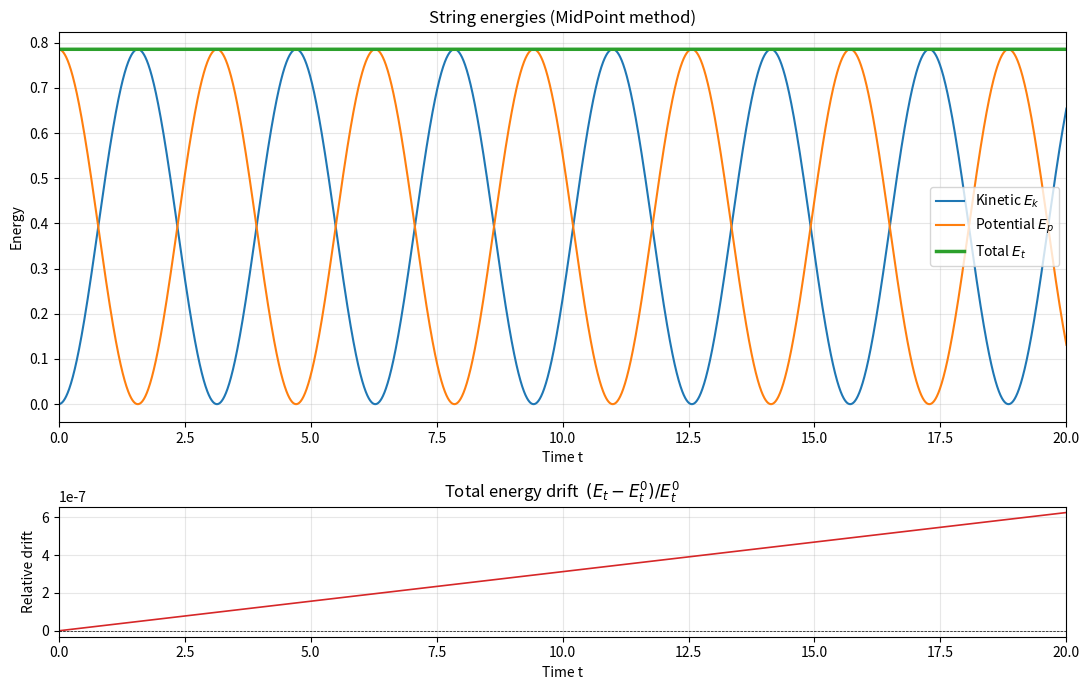
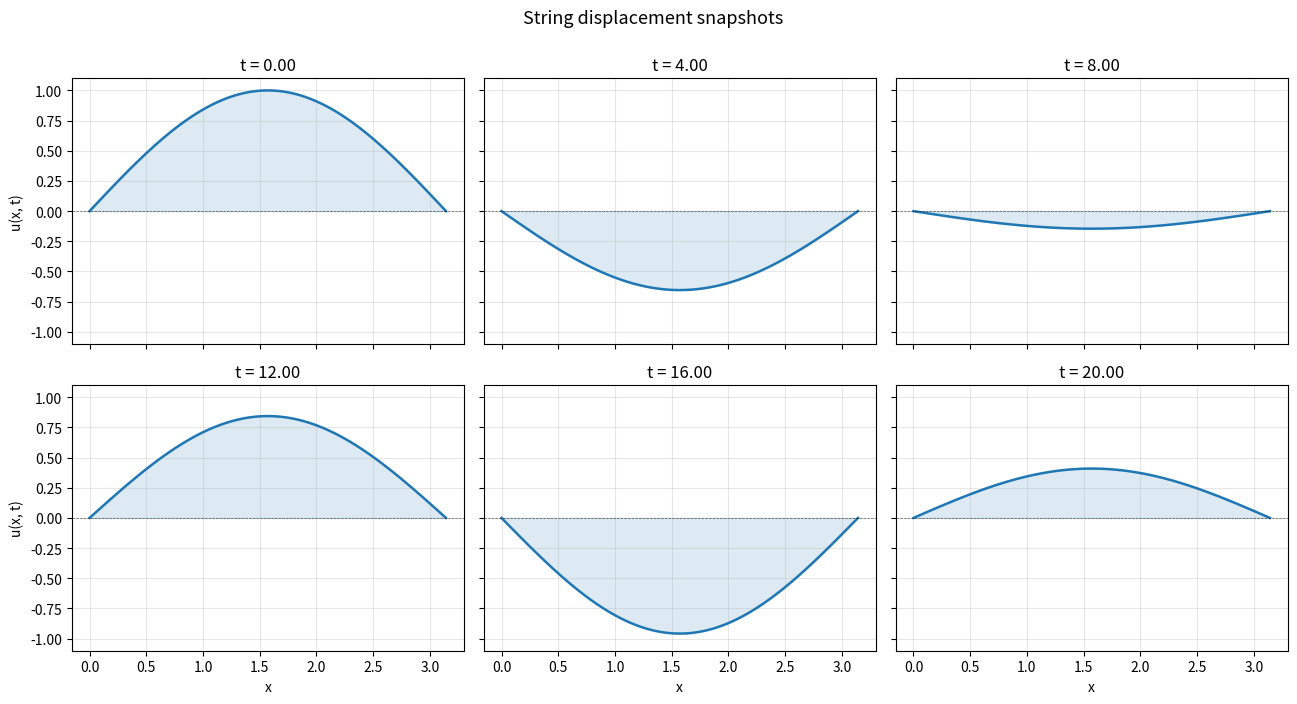
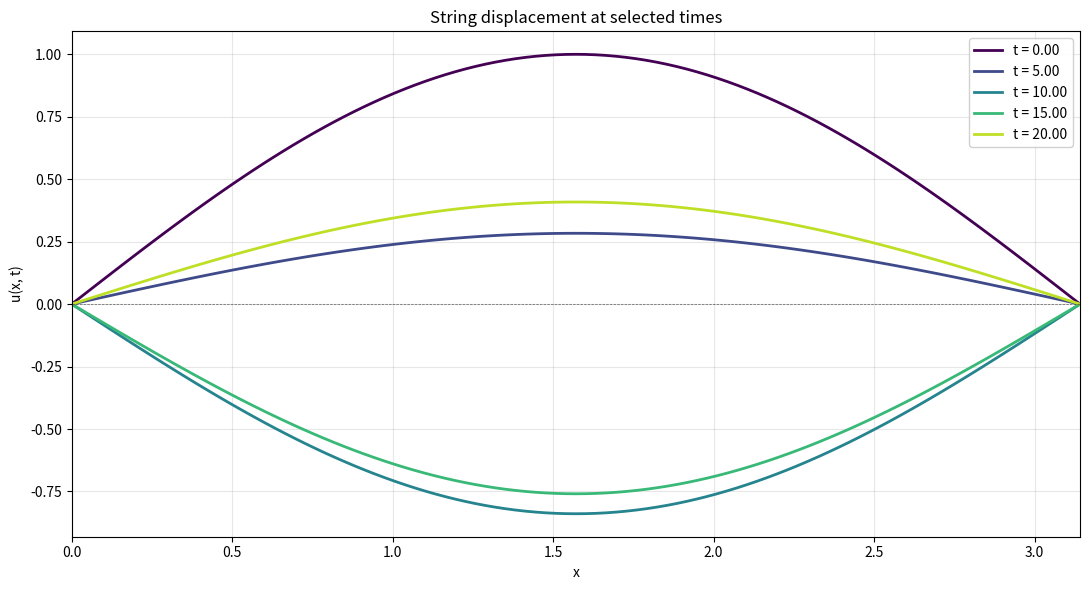
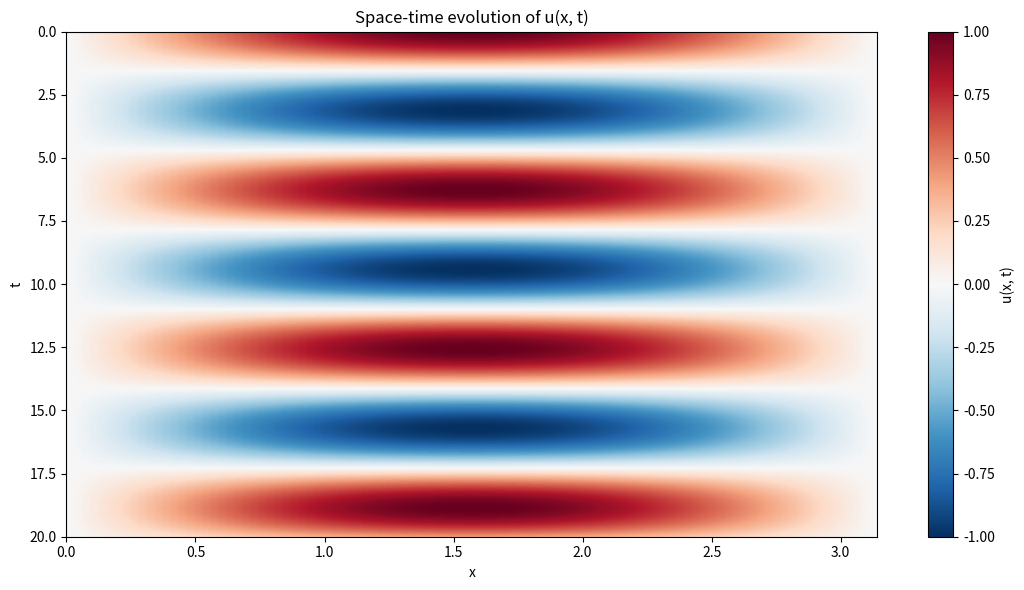
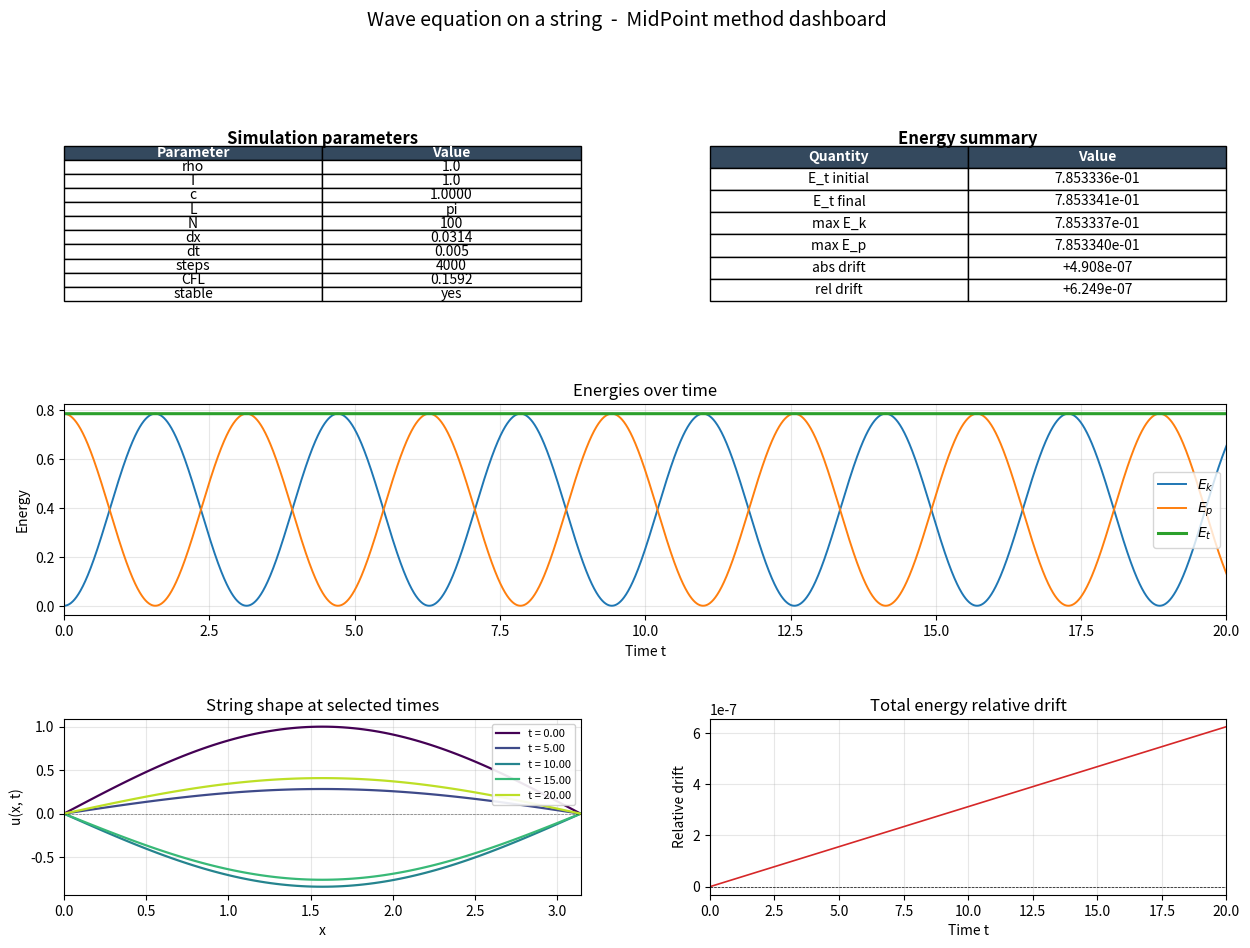

The script that saved these images, in order:
"""1D wave equation on a string solved with the MidPoint method."""

import numpy as np
import matplotlib.pyplot as plt
from matplotlib.gridspec import GridSpec


# Physical and numerical parameters
RHO = 1.0
T = 1.0
L = np.pi
N = 100
DT = 0.005
N_STEPS = 4000
C = np.sqrt(T / RHO)
DX = L / N


# Acceleration from the discretized wave equation
def acceleration(u):
    a = np.zeros_like(u)
    a[1:-1] = C ** 2 * (u[2:] - 2 * u[1:-1] + u[:-2]) / DX ** 2
    return a


# Single MidPoint integration step for du/dt = v, dv/dt = a(u)
def midpoint_step(u, v, dt):
    a1 = acceleration(u)
    u_mid = u + v * (dt / 2.0)
    v_mid = v + a1 * (dt / 2.0)
    a2 = acceleration(u_mid)
    u_new = u + v_mid * dt
    v_new = v + a2 * dt
    u_new[0] = 0.0
    u_new[-1] = 0.0
    v_new[0] = 0.0
    v_new[-1] = 0.0
    return u_new, v_new


# Discrete kinetic energy
def kinetic_energy(v):
    return RHO * DX / 2.0 * np.sum(v[1:-1] ** 2)


# Discrete potential energy
def potential_energy(u):
    du = np.diff(u)
    return T / (2.0 * DX) * np.sum(du ** 2)


# CFL stability check
def check_stability(dt):
    cfl = C * dt / DX
    return cfl, cfl <= 1.0


# Run the full simulation and collect history
def run_simulation():
    x = np.linspace(0.0, L, N + 1)
    u = np.sin(x)
    v = np.zeros_like(u)
    u[0] = u[-1] = 0.0

    times = np.zeros(N_STEPS + 1)
    Ek_hist = np.zeros(N_STEPS + 1)
    Ep_hist = np.zeros(N_STEPS + 1)
    Et_hist = np.zeros(N_STEPS + 1)
    u_hist = np.zeros((N_STEPS + 1, N + 1))

    Ek_hist[0] = kinetic_energy(v)
    Ep_hist[0] = potential_energy(u)
    Et_hist[0] = Ek_hist[0] + Ep_hist[0]
    u_hist[0] = u

    for n in range(1, N_STEPS + 1):
        u, v = midpoint_step(u, v, DT)
        times[n] = n * DT
        Ek_hist[n] = kinetic_energy(v)
        Ep_hist[n] = potential_energy(u)
        Et_hist[n] = Ek_hist[n] + Ep_hist[n]
        u_hist[n] = u

    return x, times, u_hist, Ek_hist, Ep_hist, Et_hist


# Energy plot with relative drift on a secondary axis
def plot_energies(times, Ek, Ep, Et, path):
    fig, (ax1, ax2) = plt.subplots(2, 1, figsize=(11, 7),
                                   gridspec_kw={"height_ratios": [3, 1]})

    ax1.plot(times, Ek, label="Kinetic $E_k$", color="#1f77b4", linewidth=1.5)
    ax1.plot(times, Ep, label="Potential $E_p$", color="#ff7f0e", linewidth=1.5)
    ax1.plot(times, Et, label="Total $E_t$", color="#2ca02c", linewidth=2.5)
    ax1.set_xlabel("Time t")
    ax1.set_ylabel("Energy")
    ax1.set_title("String energies (MidPoint method)")
    ax1.legend(loc="center right")
    ax1.grid(True, alpha=0.3)
    ax1.margins(x=0)

    drift = (Et - Et[0]) / Et[0]
    ax2.plot(times, drift, color="#d62728", linewidth=1.2)
    ax2.axhline(0, color="black", linewidth=0.5, linestyle="--")
    ax2.set_xlabel("Time t")
    ax2.set_ylabel("Relative drift")
    ax2.set_title("Total energy drift  $(E_t - E_t^0) / E_t^0$")
    ax2.grid(True, alpha=0.3)
    ax2.margins(x=0)
    ax2.ticklabel_format(axis="y", style="sci", scilimits=(0, 0))

    plt.tight_layout()
    plt.savefig(path, dpi=120)
    plt.close()


# String snapshots arranged in a clean grid (no overlap)
def plot_snapshots_grid(x, times, u_hist, path):
    n_snap = 6
    indices = np.linspace(0, len(times) - 1, n_snap).astype(int)

    fig, axes = plt.subplots(2, 3, figsize=(13, 7), sharex=True, sharey=True)
    y_max = np.max(np.abs(u_hist)) * 1.1

    for ax, idx in zip(axes.flat, indices):
        ax.plot(x, u_hist[idx], color="#1f77b4", linewidth=1.8)
        ax.fill_between(x, u_hist[idx], alpha=0.15, color="#1f77b4")
        ax.axhline(0, color="black", linewidth=0.5, linestyle="--", alpha=0.6)
        ax.set_title(f"t = {times[idx]:.2f}")
        ax.set_ylim(-y_max, y_max)
        ax.grid(True, alpha=0.3)

    for ax in axes[-1, :]:
        ax.set_xlabel("x")
    for ax in axes[:, 0]:
        ax.set_ylabel("u(x, t)")

    fig.suptitle("String displacement snapshots", fontsize=13, y=1.0)
    plt.tight_layout()
    plt.savefig(path, dpi=120)
    plt.close()


# Combined snapshot lines on one axis with viridis colors
def plot_snapshots_overlay(x, times, u_hist, path):
    n_snap = 5
    indices = np.linspace(0, len(times) - 1, n_snap).astype(int)
    cmap = plt.cm.viridis(np.linspace(0, 0.9, n_snap))

    plt.figure(figsize=(11, 6))
    for color, idx in zip(cmap, indices):
        plt.plot(x, u_hist[idx], color=color, linewidth=2,
                 label=f"t = {times[idx]:.2f}")
    plt.axhline(0, color="black", linewidth=0.5, linestyle="--", alpha=0.6)
    plt.xlabel("x")
    plt.ylabel("u(x, t)")
    plt.title("String displacement at selected times")
    plt.legend(loc="upper right", framealpha=0.9)
    plt.grid(True, alpha=0.3)
    plt.margins(x=0)
    plt.tight_layout()
    plt.savefig(path, dpi=120)
    plt.close()


# Space-time heatmap
def plot_heatmap(x, times, u_hist, path):
    plt.figure(figsize=(11, 6))
    extent = [x[0], x[-1], times[-1], times[0]]
    im = plt.imshow(u_hist, aspect="auto", extent=extent, cmap="RdBu_r")
    plt.colorbar(im, label="u(x, t)")
    plt.xlabel("x")
    plt.ylabel("t")
    plt.title("Space-time evolution of u(x, t)")
    plt.tight_layout()
    plt.savefig(path, dpi=120)
    plt.close()


# Numerical summary table rendered as a figure
def plot_summary_table(times, Ek, Ep, Et, cfl, path):
    sample_idx = np.linspace(0, len(times) - 1, 11).astype(int)
    rows = []
    for idx in sample_idx:
        rows.append([
            f"{times[idx]:.3f}",
            f"{Ek[idx]:.6f}",
            f"{Ep[idx]:.6f}",
            f"{Et[idx]:.6f}",
            f"{(Et[idx] - Et[0]) / Et[0]:+.3e}",
        ])

    fig, ax = plt.subplots(figsize=(11, 6))
    ax.axis("off")

    title = (f"Simulation summary  |  rho={RHO}, T={T}, c={C:.3f}, "
             f"L=pi, N={N}, dx={DX:.4f}, dt={DT}, CFL={cfl:.4f}")
    ax.set_title(title, fontsize=11, pad=18)

    col_labels = ["t", "E_k", "E_p", "E_t", "Relative drift"]
    table = ax.table(cellText=rows, colLabels=col_labels,
                     loc="center", cellLoc="center")
    table.auto_set_font_size(False)
    table.set_fontsize(10)
    table.scale(1.0, 1.6)

    for j in range(len(col_labels)):
        cell = table[(0, j)]
        cell.set_facecolor("#34495e")
        cell.set_text_props(color="white", fontweight="bold")

    for i in range(1, len(rows) + 1):
        for j in range(len(col_labels)):
            cell = table[(i, j)]
            cell.set_facecolor("#f7f9fc" if i % 2 == 0 else "#ffffff")

    plt.tight_layout()
    plt.savefig(path, dpi=120, bbox_inches="tight")
    plt.close()


# Combined dashboard: parameters, energies, displacement, drift in one figure
def plot_dashboard(x, times, u_hist, Ek, Ep, Et, cfl, path):
    fig = plt.figure(figsize=(15, 10))
    gs = GridSpec(3, 2, figure=fig, hspace=0.55, wspace=0.25,
                  height_ratios=[1, 1.2, 1])

    # Parameters panel
    ax_par = fig.add_subplot(gs[0, 0])
    ax_par.axis("off")
    params = [
        ["rho", f"{RHO}"],
        ["T", f"{T}"],
        ["c", f"{C:.4f}"],
        ["L", "pi"],
        ["N", f"{N}"],
        ["dx", f"{DX:.4f}"],
        ["dt", f"{DT}"],
        ["steps", f"{N_STEPS}"],
        ["CFL", f"{cfl:.4f}"],
        ["stable", "yes" if cfl <= 1 else "no"],
    ]
    tbl = ax_par.table(cellText=params, colLabels=["Parameter", "Value"],
                       loc="center", cellLoc="center", bbox=[0.0, 0.0, 1.0, 0.88])
    tbl.auto_set_font_size(False)
    tbl.set_fontsize(10)
    for j in range(2):
        tbl[(0, j)].set_facecolor("#34495e")
        tbl[(0, j)].set_text_props(color="white", fontweight="bold")
    ax_par.text(0.5, 0.97, "Simulation parameters", ha="center", va="top",
                fontsize=12, fontweight="bold", transform=ax_par.transAxes)

    # Energy summary panel
    ax_es = fig.add_subplot(gs[0, 1])
    ax_es.axis("off")
    e_summary = [
        ["E_t initial", f"{Et[0]:.6e}"],
        ["E_t final", f"{Et[-1]:.6e}"],
        ["max E_k", f"{Ek.max():.6e}"],
        ["max E_p", f"{Ep.max():.6e}"],
        ["abs drift", f"{(Et[-1] - Et[0]):+.3e}"],
        ["rel drift", f"{(Et[-1] - Et[0]) / Et[0]:+.3e}"],
    ]
    tbl2 = ax_es.table(cellText=e_summary, colLabels=["Quantity", "Value"],
                       loc="center", cellLoc="center", bbox=[0.0, 0.0, 1.0, 0.88])
    tbl2.auto_set_font_size(False)
    tbl2.set_fontsize(10)
    for j in range(2):
        tbl2[(0, j)].set_facecolor("#34495e")
        tbl2[(0, j)].set_text_props(color="white", fontweight="bold")
    ax_es.text(0.5, 0.97, "Energy summary", ha="center", va="top",
               fontsize=12, fontweight="bold", transform=ax_es.transAxes)

    # Energy time series
    ax_e = fig.add_subplot(gs[1, :])
    ax_e.plot(times, Ek, label="$E_k$", color="#1f77b4", linewidth=1.4)
    ax_e.plot(times, Ep, label="$E_p$", color="#ff7f0e", linewidth=1.4)
    ax_e.plot(times, Et, label="$E_t$", color="#2ca02c", linewidth=2.2)
    ax_e.set_xlabel("Time t")
    ax_e.set_ylabel("Energy")
    ax_e.set_title("Energies over time")
    ax_e.legend(loc="center right")
    ax_e.grid(True, alpha=0.3)
    ax_e.margins(x=0)

    # String snapshots
    ax_s = fig.add_subplot(gs[2, 0])
    n_snap = 5
    indices = np.linspace(0, len(times) - 1, n_snap).astype(int)
    cmap = plt.cm.viridis(np.linspace(0, 0.9, n_snap))
    for color, idx in zip(cmap, indices):
        ax_s.plot(x, u_hist[idx], color=color, linewidth=1.6,
                  label=f"t = {times[idx]:.2f}")
    ax_s.axhline(0, color="black", linewidth=0.5, linestyle="--", alpha=0.5)
    ax_s.set_xlabel("x")
    ax_s.set_ylabel("u(x, t)")
    ax_s.set_title("String shape at selected times")
    ax_s.legend(loc="upper right", fontsize=8, framealpha=0.9)
    ax_s.grid(True, alpha=0.3)
    ax_s.set_xlim(0, L)

    # Drift
    ax_d = fig.add_subplot(gs[2, 1])
    drift = (Et - Et[0]) / Et[0]
    ax_d.plot(times, drift, color="#d62728", linewidth=1.2)
    ax_d.axhline(0, color="black", linewidth=0.5, linestyle="--")
    ax_d.set_xlabel("Time t")
    ax_d.set_ylabel("Relative drift")
    ax_d.set_title("Total energy relative drift")
    ax_d.grid(True, alpha=0.3)
    ax_d.margins(x=0)
    ax_d.ticklabel_format(axis="y", style="sci", scilimits=(0, 0))

    fig.suptitle("Wave equation on a string  -  MidPoint method dashboard",
                 fontsize=14, y=0.995)
    plt.savefig(path, dpi=120, bbox_inches="tight")
    plt.close()


def main():
    cfl, ok = check_stability(DT)
    print(f"CFL = c*dt/dx = {cfl:.4f}, stable: {ok}")

    x, times, u_hist, Ek, Ep, Et = run_simulation()

    print(f"E_total at t=0    : {Et[0]:.6e}")
    print(f"E_total at t=t_end: {Et[-1]:.6e}")
    print(f"Relative drift    : {(Et[-1] - Et[0]) / Et[0]:.3e}")

    plot_energies(times, Ek, Ep, Et, "energies.png")
    plot_snapshots_grid(x, times, u_hist, "snapshots_grid.png")
    plot_snapshots_overlay(x, times, u_hist, "snapshots_overlay.png")
    plot_heatmap(x, times, u_hist, "heatmap.png")
    plot_summary_table(times, Ek, Ep, Et, cfl, "summary_table.png")
    plot_dashboard(x, times, u_hist, Ek, Ep, Et, cfl, "dashboard.png")

    print("\nGenerated files:")
    for f in ["energies.png", "snapshots_grid.png", "snapshots_overlay.png",
              "heatmap.png", "summary_table.png", "dashboard.png"]:
        print(f"  - {f}")


if __name__ == "__main__":
    main()
